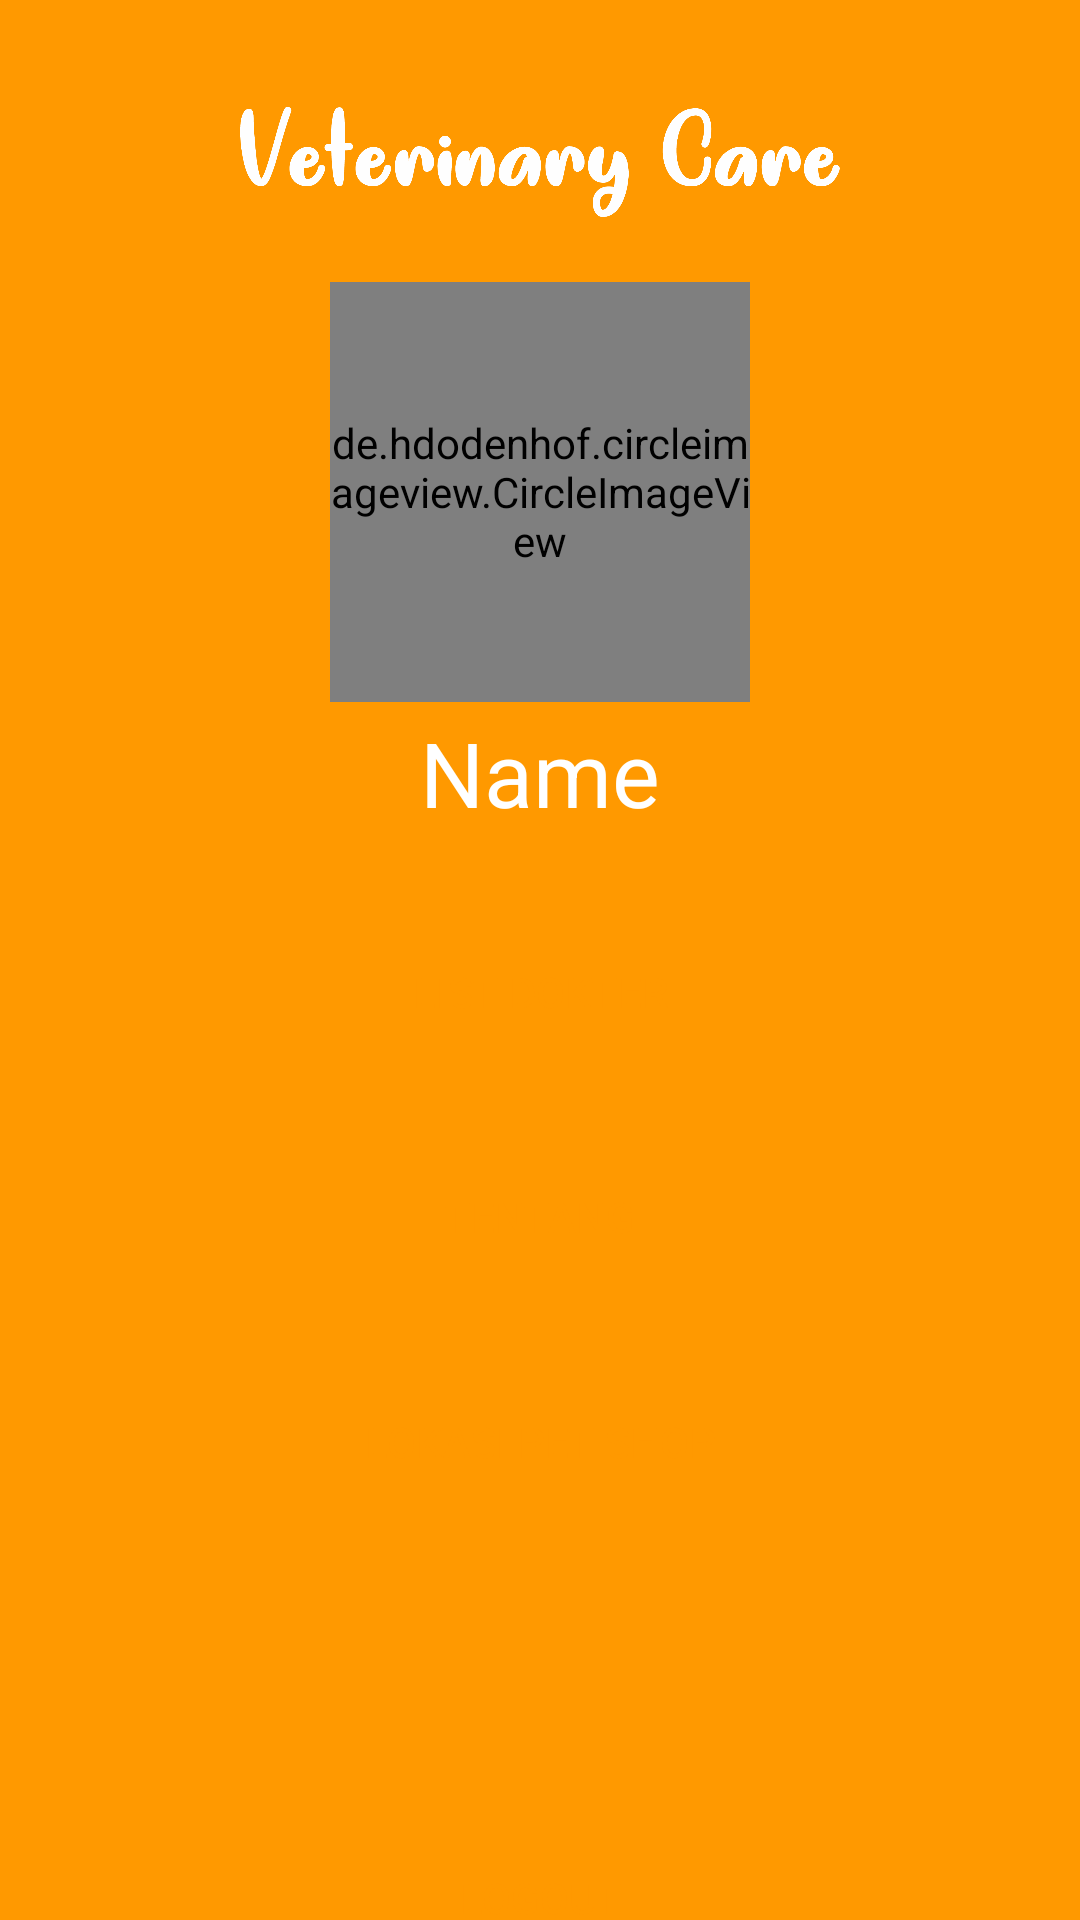

Write the Android layout XML for this screen, with the resource values it uses.
<!-- AndroidManifest.xml: application theme Theme.AppCompat.Light.NoActionBar -->
<!-- res/layout/fragment_home.xml -->
<?xml version="1.0" encoding="utf-8"?>
<FrameLayout xmlns:android="http://schemas.android.com/apk/res/android"
    xmlns:tools="http://schemas.android.com/tools"
    android:layout_width="match_parent"
    android:layout_height="match_parent"
    tools:context=".fragment.HomeFragment"
    android:background="@color/background">
    <ImageView
        android:layout_width="200dp"
        android:layout_height="80dp"
        android:layout_gravity="center_horizontal"
        android:layout_marginTop="10dp"
        android:src="@drawable/tittle"/>

    
    <RelativeLayout
        android:layout_width="match_parent"
        android:layout_height="573dp"

        android:layout_marginTop="158dp">

        <Button
            android:id="@+id/LogOut"
            android:layout_width="327dp"
            android:layout_height="45dp"
            android:background="@drawable/rounded_background"
            android:layout_marginTop="452dp"
            android:layout_marginLeft="42dp"
            android:layout_marginRight="42dp"
            android:textColor="@color/background"
            android:text="LOGOUT"/>

        <TextView
            android:id="@+id/etMainName"
            android:textAlignment="center"
            android:textColor="@color/white"
            android:gravity="center"
            android:textSize="30dp"
            android:layout_width="327dp"
            android:layout_height="45dp"
            android:layout_marginTop="77dp"
            android:layout_marginRight="42dp"
            android:layout_marginLeft="42dp"
            android:text="Name"
            />
        <Button
            android:id="@+id/listDokter"
            android:layout_width="327dp"
            android:layout_height="45dp"
            android:background="@drawable/rounded_background"
            android:layout_marginTop="150dp"
            android:layout_marginRight="42dp"
            android:layout_marginLeft="42dp"
            android:textColor="@color/background"
            android:text="List Dokter"
            />
        <Button
            android:layout_width="327dp"
            android:layout_height="45dp"
            android:background="@drawable/rounded_background"
            android:layout_marginTop="225dp"
            android:layout_marginRight="42dp"
            android:layout_marginLeft="42dp"
            android:textColor="@color/background"
            android:text="TENTANG"
            android:id="@+id/tentang"/>
        <Button
            android:id="@+id/lokasi"
            android:layout_width="327dp"
            android:layout_height="45dp"
            android:background="@drawable/rounded_background"
            android:layout_marginTop="300dp"
            android:layout_marginRight="42dp"

            android:layout_marginLeft="42dp"
            android:textColor="@color/background"
            android:text="Lokasi Pet shop"/>

    </RelativeLayout>

    <de.hdodenhof.circleimageview.CircleImageView
        android:id="@+id/profile_image"
        android:layout_width="140dp"
        android:layout_height="140dp"
        android:background="@drawable/user"
        android:layout_alignParentTop="true"
        android:layout_centerHorizontal="true"
        android:layout_marginTop="94dp"
        android:layout_marginRight="143dp"
        android:layout_marginLeft="143dp"
        android:layout_gravity="center_horizontal"/>


</FrameLayout>
<!-- resources referenced by this layout -->
<resources>
  <color name="background">#ff9900</color>
  <color name="white">#FFFFFFFF</color>
  <!-- drawable tittle: png bitmap (drawable-v24, 41615 bytes) -->
  <!-- drawable user: png bitmap (drawable-v24, 67774 bytes) -->
</resources>
